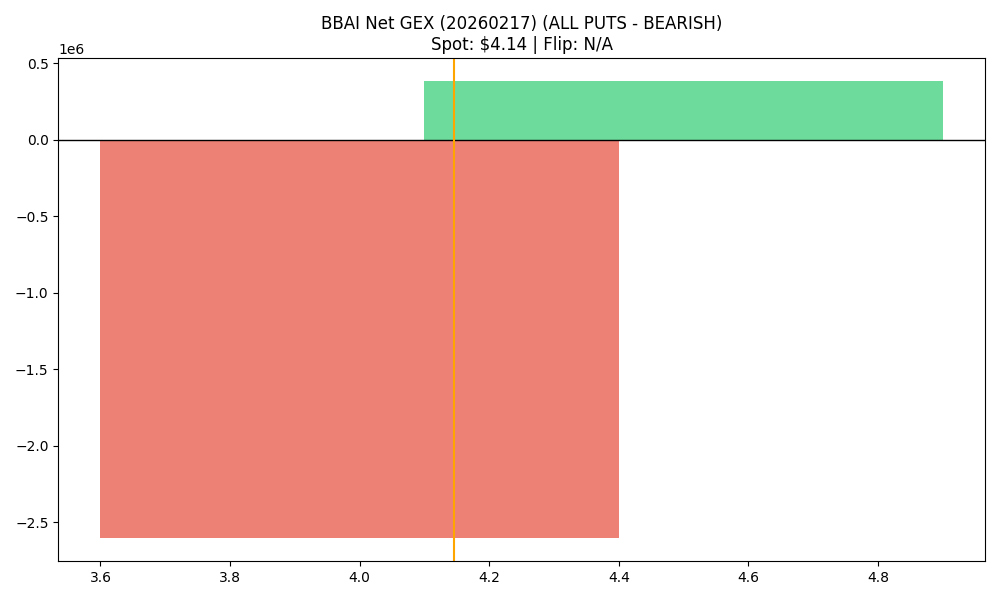

The data file committed next to this chart (first rows):
strike, call_gex, put_gex, call_dex, put_dex, net_greek_delta, net_gex
4.0, 575189, 3180237, 1002518, -3319179, -0.2324, -2605048
4.5, 1445946, 1061998, 1145961, -1482101, -0.06122, 383948
